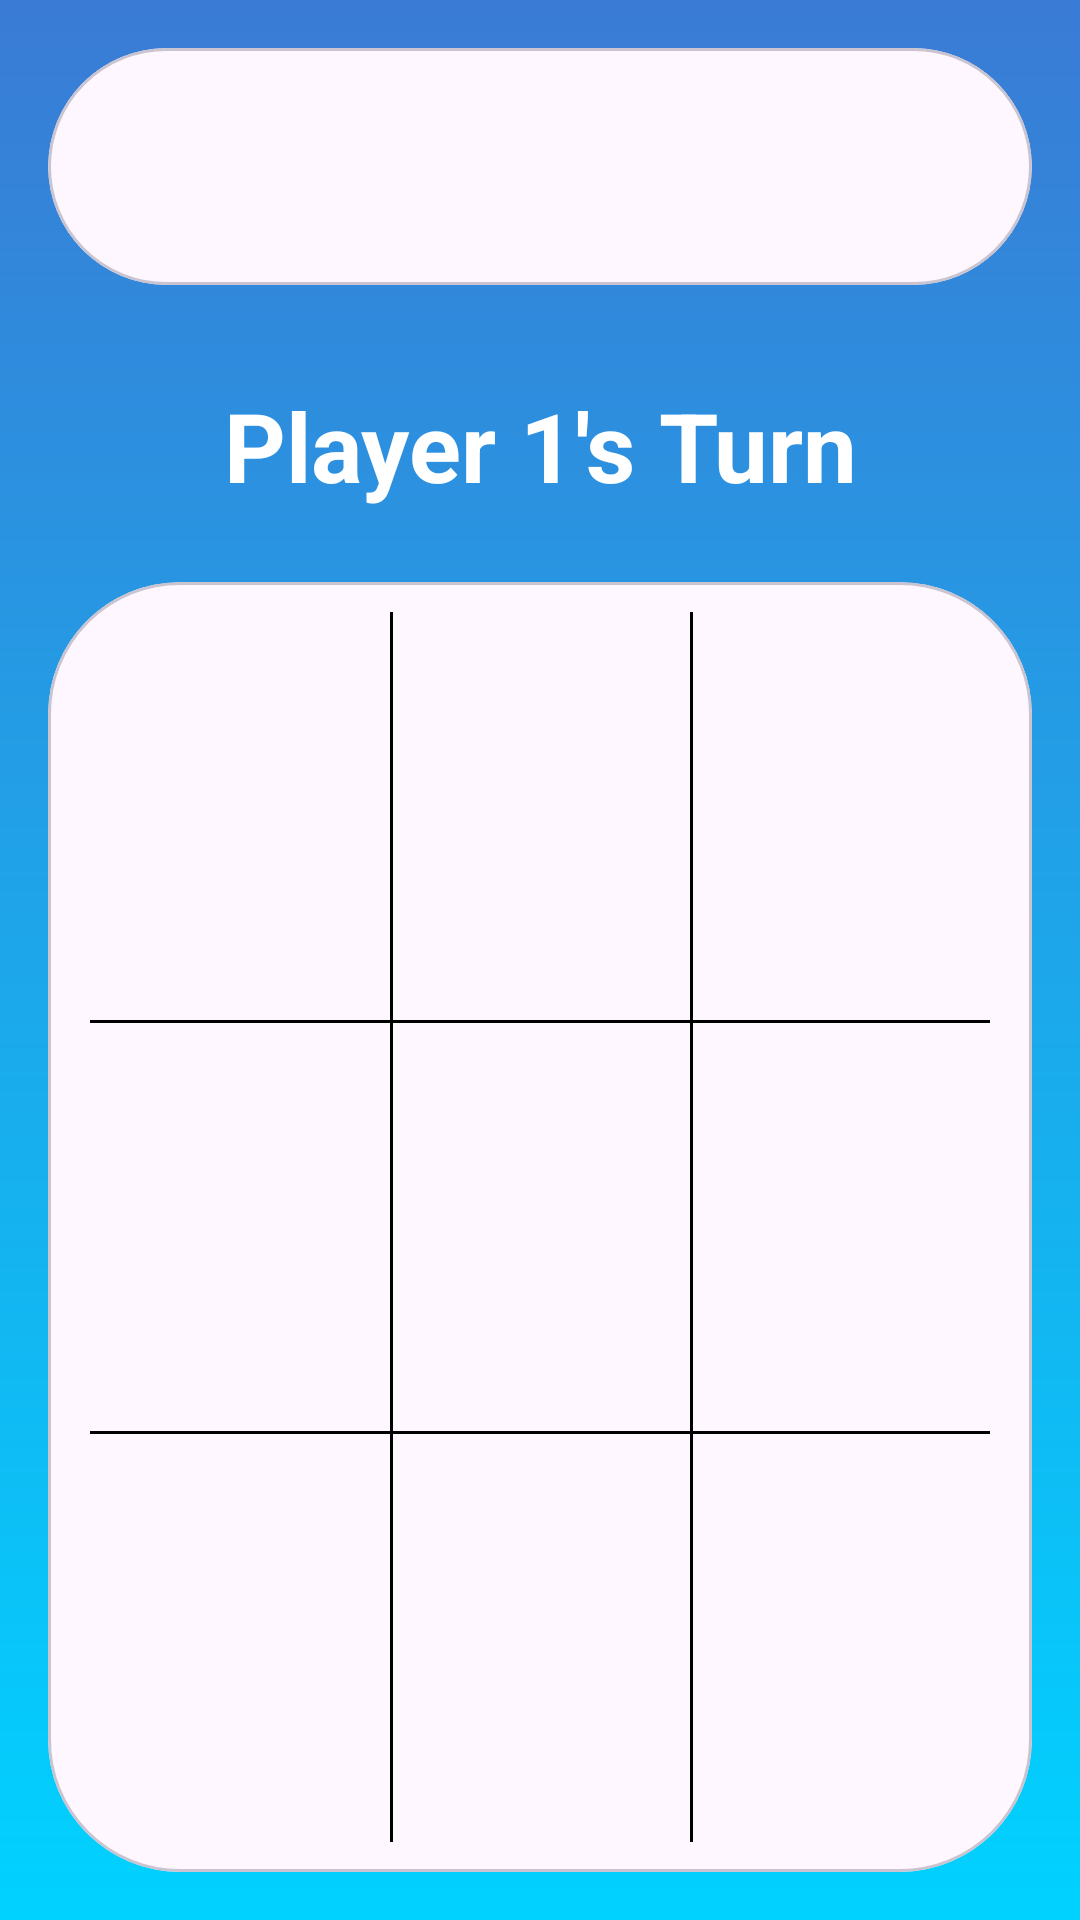

Reconstruct the res/layout file that produces this screen, plus the resources it refers to.
<!-- AndroidManifest.xml: application theme Theme.AndroidBasicsFridayc43 -->
<!-- res/layout/activity_game_board.xml -->
<?xml version="1.0" encoding="utf-8"?>
<androidx.constraintlayout.widget.ConstraintLayout xmlns:android="http://schemas.android.com/apk/res/android"
    xmlns:app="http://schemas.android.com/apk/res-auto"
    xmlns:tools="http://schemas.android.com/tools"
    android:id="@+id/main"
    android:layout_width="match_parent"
    android:layout_height="match_parent"
    android:background="@drawable/gradient_bg"
    android:padding="16dp"
    tools:context=".GameBoardActivity">


    <com.google.android.material.card.MaterialCardView
        android:id="@+id/timerContainer"
        android:layout_width="match_parent"
        android:layout_height="wrap_content"
        app:cardCornerRadius="44dp"
        app:layout_constraintTop_toTopOf="parent">

        <TextView
            android:id="@+id/timerTv"
            style="@style/black32Bold"
            android:layout_width="match_parent"
            android:layout_height="match_parent"
            android:gravity="center"
            android:paddingVertical="18dp"
            tools:text="05:32" />

    </com.google.android.material.card.MaterialCardView>

    <TextView
        android:id="@+id/playerTurnTv"
        style="@style/black32Bold"
        android:layout_width="match_parent"
        android:layout_height="wrap_content"
        android:layout_marginTop="32dp"
        android:gravity="center"
        android:textColor="@color/white"
        app:layout_constraintTop_toBottomOf="@id/timerContainer"
        android:text="Player 1's Turn" />

    <com.google.android.material.card.MaterialCardView
        android:layout_width="match_parent"
        android:layout_height="0dp"
        android:layout_marginTop="24dp"
        app:cardCornerRadius="44dp"
        app:layout_constraintBottom_toBottomOf="parent"
        app:layout_constraintTop_toBottomOf="@id/playerTurnTv">

        <androidx.constraintlayout.widget.ConstraintLayout
            android:id="@+id/boardContainer"
            android:layout_width="match_parent"
            android:layout_height="match_parent"
            android:paddingHorizontal="14dp"
            android:paddingVertical="10dp"
            android:background="@drawable/xo_pattern"
            >

            <TextView
                android:id="@+id/btn1"
                style="@style/xStyle"
                android:layout_width="0dp"
                android:layout_height="0dp"
                android:gravity="center"
                android:onClick="onPlayerClick"
                android:tag="0"
                app:layout_constraintBottom_toTopOf="@+id/btn4"
                app:layout_constraintEnd_toStartOf="@+id/btn2"
                app:layout_constraintStart_toStartOf="parent"
                app:layout_constraintTop_toTopOf="parent"
                tools:text="x" />

            <TextView
                android:id="@+id/btn2"
                style="@style/xStyle"
                android:layout_width="0dp"
                android:layout_height="0dp"
                android:gravity="center"
                android:onClick="onPlayerClick"
                app:layout_constraintBottom_toTopOf="@+id/btn5"
                android:tag="1"
                app:layout_constraintEnd_toStartOf="@+id/btn3"
                app:layout_constraintStart_toEndOf="@+id/btn1"
                app:layout_constraintTop_toTopOf="parent"
                tools:text="x" />

            <TextView
                android:id="@+id/btn3"
                style="@style/xStyle"
                android:layout_width="0dp"
                android:layout_height="0dp"
                android:gravity="center"
                android:onClick="onPlayerClick"
                app:layout_constraintBottom_toTopOf="@+id/btn6"
                android:tag="2"
                app:layout_constraintEnd_toEndOf="parent"
                app:layout_constraintStart_toEndOf="@+id/btn2"
                app:layout_constraintTop_toTopOf="parent"
                tools:text="x" />

            <TextView
                android:id="@+id/btn4"
                style="@style/xStyle"
                android:layout_width="0dp"
                android:layout_height="0dp"
                android:gravity="center"
                android:onClick="onPlayerClick"
                app:layout_constraintBottom_toTopOf="@+id/btn7"
                android:tag="3"
                app:layout_constraintEnd_toStartOf="@+id/btn5"
                app:layout_constraintStart_toStartOf="parent"
                app:layout_constraintTop_toBottomOf="@+id/btn1"
                tools:text="x" />

            <TextView
                android:id="@+id/btn5"
                style="@style/xStyle"
                android:layout_width="0dp"
                android:layout_height="0dp"
                android:gravity="center"
                android:onClick="onPlayerClick"
                app:layout_constraintBottom_toTopOf="@+id/btn8"
                android:tag="4"
                app:layout_constraintEnd_toStartOf="@+id/btn6"
                app:layout_constraintStart_toEndOf="@+id/btn4"
                app:layout_constraintTop_toBottomOf="@+id/btn2"
                tools:text="x" />

            <TextView
                android:id="@+id/btn6"
                style="@style/xStyle"
                android:layout_width="0dp"
                android:layout_height="0dp"
                android:gravity="center"
                android:onClick="onPlayerClick"
                app:layout_constraintBottom_toTopOf="@+id/btn9"
                android:tag="5"
                app:layout_constraintEnd_toEndOf="parent"
                app:layout_constraintStart_toEndOf="@+id/btn5"
                app:layout_constraintTop_toBottomOf="@+id/btn3"
                tools:text="x" />

            <TextView
                android:id="@+id/btn7"
                style="@style/xStyle"
                android:layout_width="0dp"
                android:layout_height="0dp"
                android:gravity="center"
                android:onClick="onPlayerClick"
                app:layout_constraintBottom_toBottomOf="parent"
                android:tag="6"
                app:layout_constraintEnd_toStartOf="@+id/btn8"
                app:layout_constraintStart_toStartOf="parent"
                app:layout_constraintTop_toBottomOf="@+id/btn4"
                tools:text="x" />

            <TextView
                android:id="@+id/btn8"
                style="@style/xStyle"
                android:layout_width="0dp"
                android:layout_height="0dp"
                android:gravity="center"
                android:onClick="onPlayerClick"
                app:layout_constraintBottom_toBottomOf="parent"
                android:tag="7"
                app:layout_constraintEnd_toStartOf="@+id/btn9"
                app:layout_constraintStart_toEndOf="@+id/btn7"
                app:layout_constraintTop_toBottomOf="@+id/btn5"
                tools:text="x" />

            <TextView
                android:id="@+id/btn9"
                style="@style/xStyle"
                android:layout_width="0dp"
                android:layout_height="0dp"
                android:gravity="center"
                android:onClick="onPlayerClick"
                app:layout_constraintBottom_toBottomOf="parent"
                android:tag="8"
                app:layout_constraintEnd_toEndOf="parent"
                app:layout_constraintStart_toEndOf="@+id/btn8"
                app:layout_constraintTop_toBottomOf="@+id/btn6"
                tools:text="x" />


            <View
                android:id="@+id/verticalLine1"
                android:layout_width="1dp"
                android:layout_height="match_parent"
                android:background="@color/black"
                app:layout_constraintEnd_toEndOf="@id/verticalLine2"
                app:layout_constraintStart_toStartOf="parent" />

            <View
                android:id="@+id/verticalLine2"
                android:layout_width="1dp"
                android:layout_height="match_parent"
                android:background="@color/black"
                app:layout_constraintEnd_toEndOf="parent"
                app:layout_constraintStart_toEndOf="@id/verticalLine1"

                />

            <View
                android:id="@+id/horizontalLine1"
                android:layout_width="match_parent"
                android:layout_height="1dp"
                android:background="@color/black"
                app:layout_constraintBottom_toTopOf="@id/horizontalLine2"
                app:layout_constraintTop_toTopOf="parent" />

            <View
                android:id="@+id/horizontalLine2"
                android:layout_width="match_parent"
                android:layout_height="1dp"
                android:background="@color/black"
                app:layout_constraintBottom_toBottomOf="parent"
                app:layout_constraintTop_toBottomOf="@id/horizontalLine1" />
        </androidx.constraintlayout.widget.ConstraintLayout>
    </com.google.android.material.card.MaterialCardView>

</androidx.constraintlayout.widget.ConstraintLayout>
<!-- resources referenced by this layout -->
<resources>
  <color name="black">#FF000000</color>
  <color name="white">#FFFFFFFF</color>
  <!-- drawable gradient_bg (drawable) -->
  <?xml version="1.0" encoding="utf-8"?>
  <shape xmlns:android="http://schemas.android.com/apk/res/android">
      <gradient
          android:type="linear"
          android:angle="270"
          android:endColor="#00D2FF"
          android:startColor="#3A7BD5" />
  </shape>
  <style name="black32Bold">
          <item name="android:textColor">@color/black</item>
          <item name="android:textSize">32sp</item>
          <item name="android:textStyle">bold</item>
      </style>
  <style name="xStyle">
          <item name="android:textColor">@color/red</item>
          <item name="android:textSize">50sp</item>
          <item name="android:textStyle">bold</item>
      </style>
  <style name="Theme.AndroidBasicsFridayc43" parent="Base.Theme.AndroidBasicsFridayc43" />
  <color name="red">#F54D62</color>
  <style name="Base.Theme.AndroidBasicsFridayc43" parent="Theme.Material3.DayNight.NoActionBar">
          
           <item name="colorPrimary">@color/light_blue</item>
  
          
      </style>
  <color name="light_blue">#29A8FF</color>
</resources>
